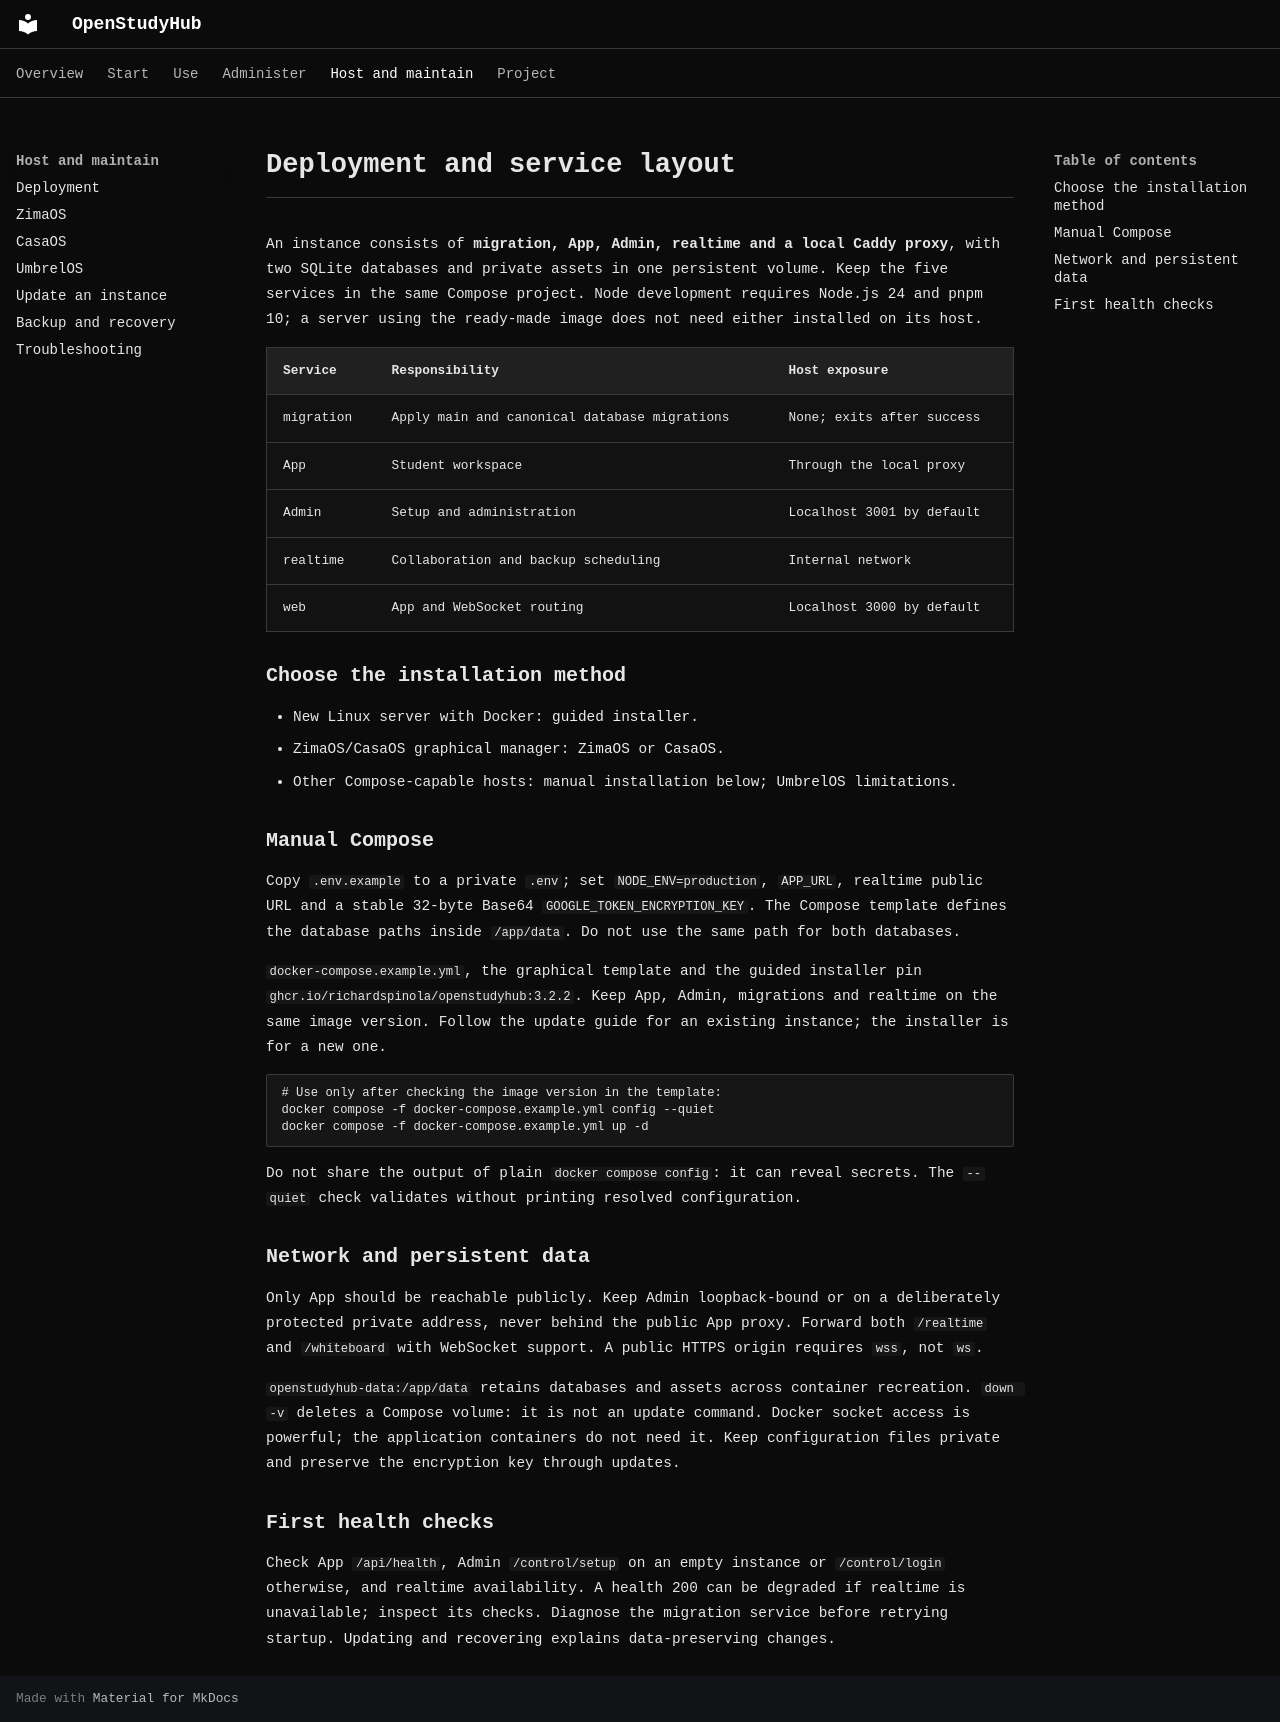

repository: RichardSpinola/OpenStudyHub · page: deployment/index.html · generator: mkdocs

# Deployment and service layout

An instance consists of **migration, App, Admin, realtime and a local Caddy proxy**, with two SQLite databases and private assets in one persistent volume. Keep the five services in the same Compose project. Node development requires Node.js 24 and pnpm 10; a server using the ready-made image does not need either installed on its host.

| Service   | Responsibility                               | Host exposure             |
| --------- | -------------------------------------------- | ------------------------- |
| migration | Apply main and canonical database migrations | None; exits after success |
| App       | Student workspace                            | Through the local proxy   |
| Admin     | Setup and administration                     | Localhost 3001 by default |
| realtime  | Collaboration and backup scheduling          | Internal network          |
| web       | App and WebSocket routing                    | Localhost 3000 by default |

## Choose the installation method

- New Linux server with Docker: [guided installer](instalacao-do-zero.md).
- ZimaOS/CasaOS graphical manager: [ZimaOS](zimaos.md) or [CasaOS](casaos.md).
- Other Compose-capable hosts: manual installation below; [UmbrelOS limitations](umbrelos.md).

## Manual Compose

Copy `.env.example` to a private `.env`; set `NODE_ENV=production`, `APP_URL`, realtime public URL and a stable 32-byte Base64 `GOOGLE_TOKEN_ENCRYPTION_KEY`. The Compose template defines the database paths inside `/app/data`. Do not use the same path for both databases.

`docker-compose.example.yml`, the graphical template and the guided installer pin `ghcr.io/richardspinola/openstudyhub:3.2.2`. Keep App, Admin, migrations and realtime on the same image version. Follow the update guide for an existing instance; the installer is for a new one.

```sh
# Use only after checking the image version in the template:
docker compose -f docker-compose.example.yml config --quiet
docker compose -f docker-compose.example.yml up -d
```

Do not share the output of plain `docker compose config`: it can reveal secrets. The `--quiet` check validates without printing resolved configuration.

## Network and persistent data

Only App should be reachable publicly. Keep Admin loopback-bound or on a deliberately protected private address, never behind the public App proxy. Forward both `/realtime` and `/whiteboard` with WebSocket support. A public HTTPS origin requires `wss`, not `ws`.

`openstudyhub-data:/app/data` retains databases and assets across container recreation. `down -v` deletes a Compose volume: it is not an update command. Docker socket access is powerful; the application containers do not need it. Keep configuration files private and preserve the encryption key through updates.

## First health checks

Check App `/api/health`, Admin `/control/setup` on an empty instance or `/control/login` otherwise, and realtime availability. A health 200 can be degraded if realtime is unavailable; inspect its checks. Diagnose the migration service before retrying startup. [Updating and recovering](backup-update.md) explains data-preserving changes.

<!-- Compatibility anchors for previously published guide links. -->

<span id="atualizacao-e-recuperacao"></span>
<span id="dominio-e-cloudflare"></span>
<span id="instalacao-v2-com-docker"></span>
<span id="plataformas-domesticas"></span>
<span id="portas-e-persistencia"></span>
<span id="primeiro-deploy"></span>
